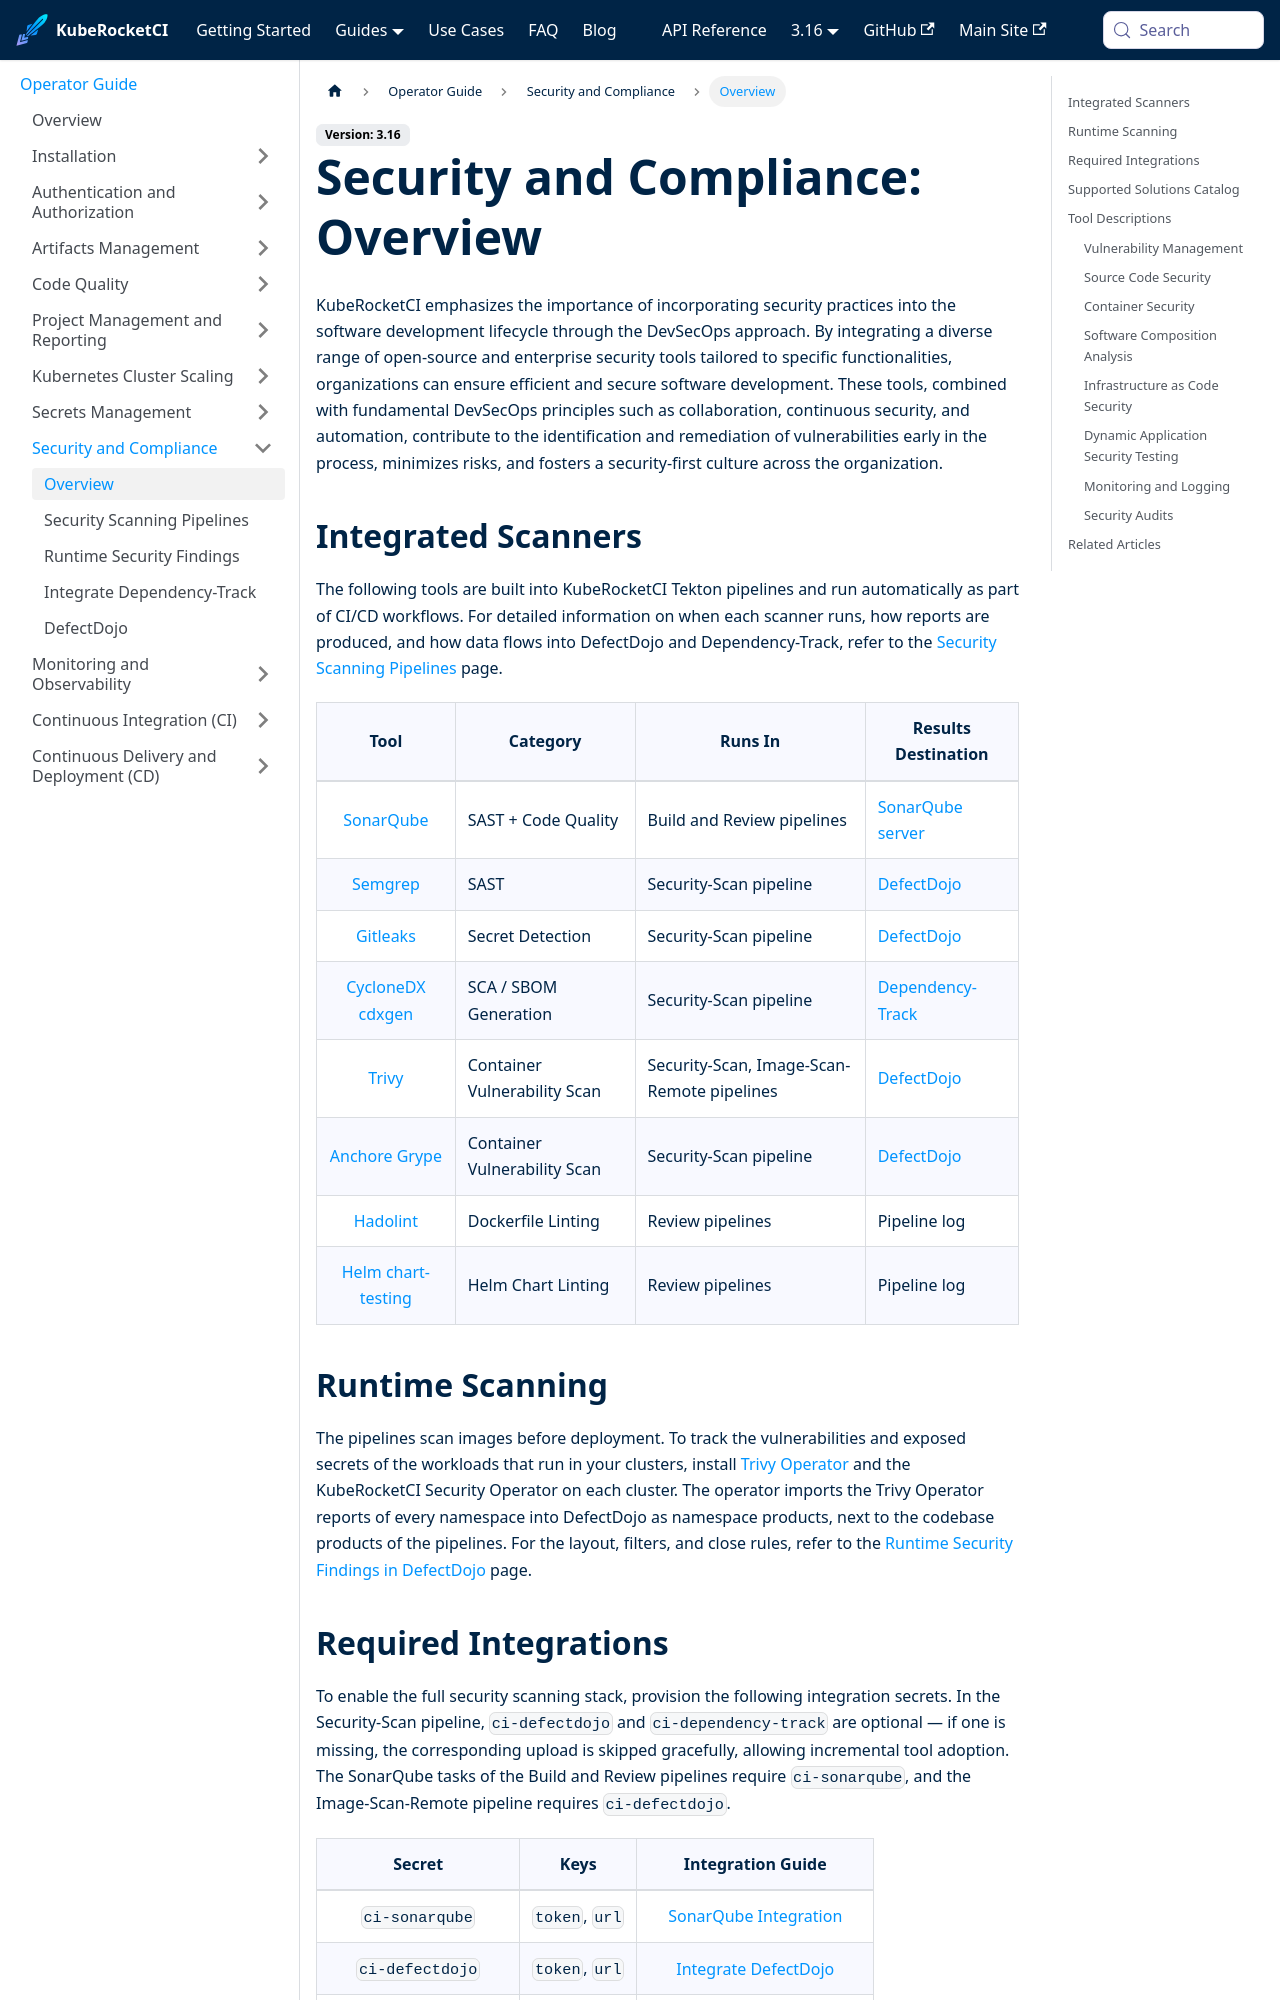

repository: KubeRocketCI/docs · page: docs/operator-guide/devsecops/overview.html · generator: docusaurus

---
title: "Security and Compliance: Overview"
description: "Explore DevSecOps solutions in KubeRocketCI, integrating security tools for code quality, container security, and compliance in the software development lifecycle."
sidebar_label: "Overview"
---
<!-- markdownlint-disable MD025 -->

# Security and Compliance: Overview

<head>
  <link rel="canonical" href="https://docs.kuberocketci.io/docs/operator-guide/devsecops/overview" />
</head>

KubeRocketCI emphasizes the importance of incorporating security practices into the software development lifecycle through the DevSecOps approach. By integrating a diverse range of open-source and enterprise security tools tailored to specific functionalities, organizations can ensure efficient and secure software development. These tools, combined with fundamental DevSecOps principles such as collaboration, continuous security, and automation, contribute to the identification and remediation of vulnerabilities early in the process, minimizes risks, and fosters a security-first culture across the organization.

## Integrated Scanners

The following tools are built into KubeRocketCI Tekton pipelines and run automatically as part of CI/CD workflows. For detailed information on when each scanner runs, how reports are produced, and how data flows into DefectDojo and Dependency-Track, refer to the [Security Scanning Pipelines](./security-pipelines.md) page.

| Tool | Category | Runs In | Results Destination |
|:----:|----------|---------|---------------------|
| [SonarQube](https://www.sonarqube.org/) | SAST + Code Quality | Build and Review pipelines | [SonarQube server](../code-quality/sonarqube.md) |
| [Semgrep](https://github.com/semgrep/semgrep) | SAST | Security-Scan pipeline | [DefectDojo](./defectdojo.md) |
| [Gitleaks](https://github.com/gitleaks/gitleaks) | Secret Detection | Security-Scan pipeline | [DefectDojo](./defectdojo.md) |
| [CycloneDX cdxgen](https://github.com/CycloneDX/cdxgen) | SCA / SBOM Generation | Security-Scan pipeline | [Dependency-Track](./dependency-track.md) |
| [Trivy](https://github.com/aquasecurity/trivy) | Container Vulnerability Scan | Security-Scan, Image-Scan-Remote pipelines | [DefectDojo](./defectdojo.md) |
| [Anchore Grype](https://github.com/anchore/grype) | Container Vulnerability Scan | Security-Scan pipeline | [DefectDojo](./defectdojo.md) |
| [Hadolint](https://github.com/hadolint/hadolint) | Dockerfile Linting | Review pipelines | Pipeline log |
| [Helm chart-testing](https://github.com/helm/chart-testing) | Helm Chart Linting | Review pipelines | Pipeline log |

## Runtime Scanning

The pipelines scan images before deployment. To track the vulnerabilities and exposed secrets of the workloads that run in your clusters, install [Trivy Operator](https://aquasecurity.github.io/trivy-operator/) and the KubeRocketCI Security Operator on each cluster. The operator imports the Trivy Operator reports of every namespace into DefectDojo as namespace products, next to the codebase products of the pipelines. For the layout, filters, and close rules, refer to the [Runtime Security Findings in DefectDojo](./runtime-security-findings.md) page.
